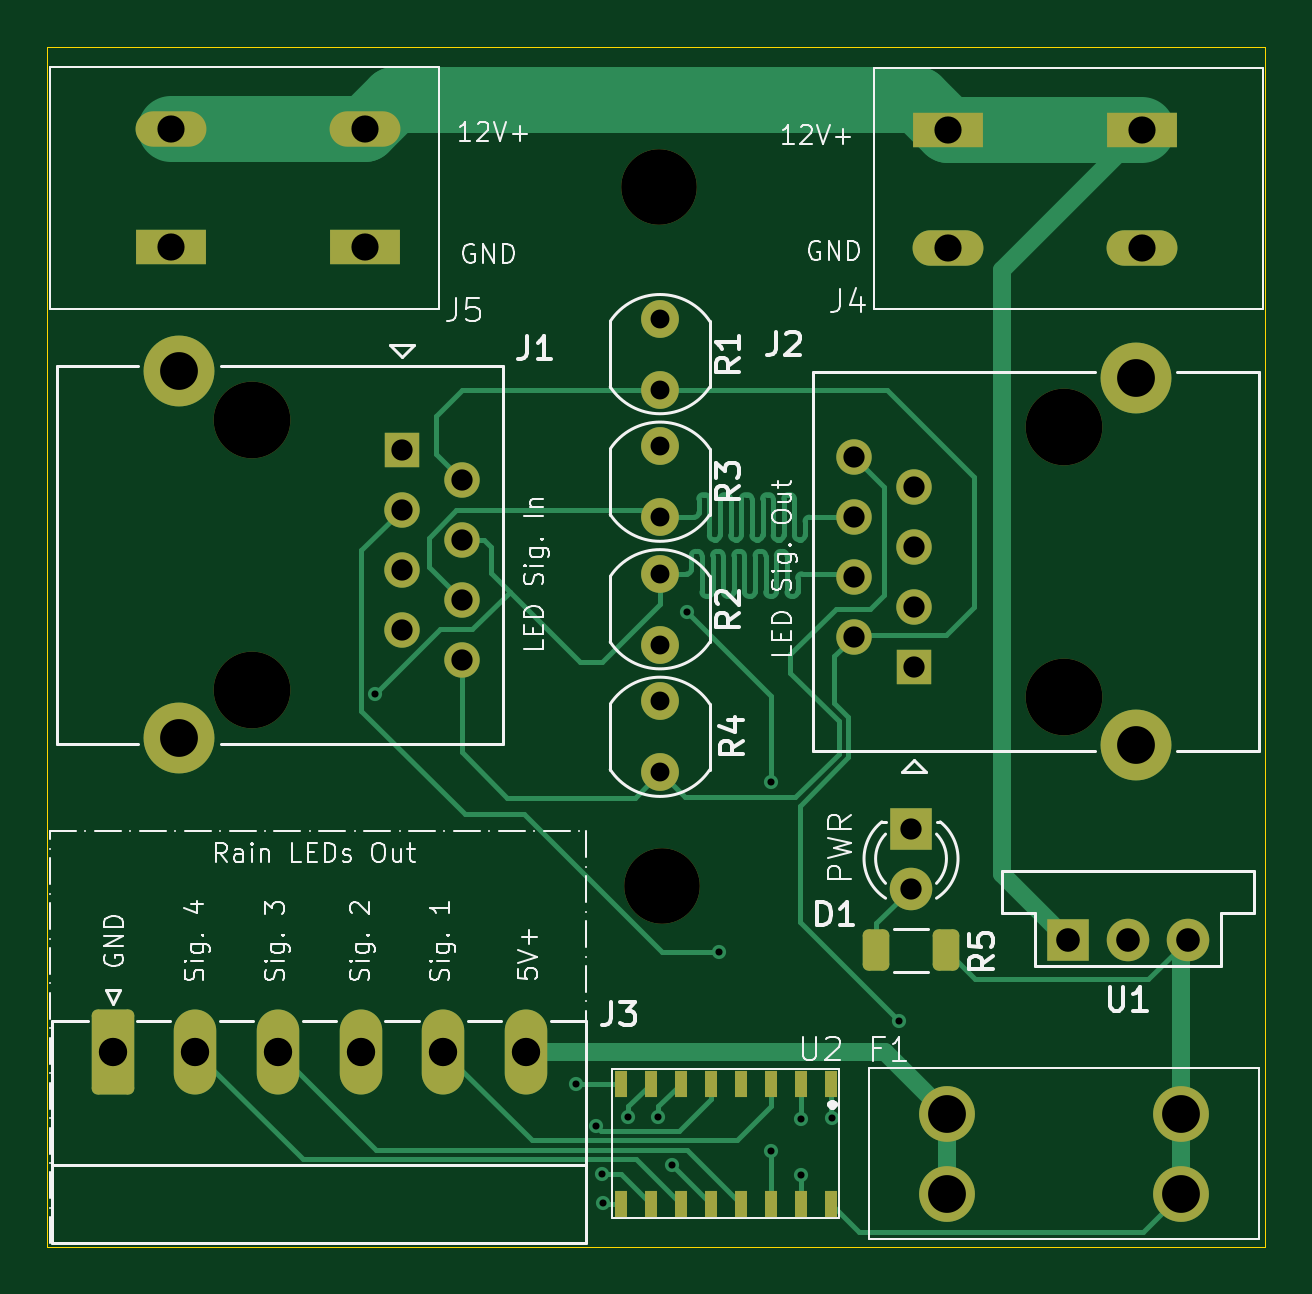
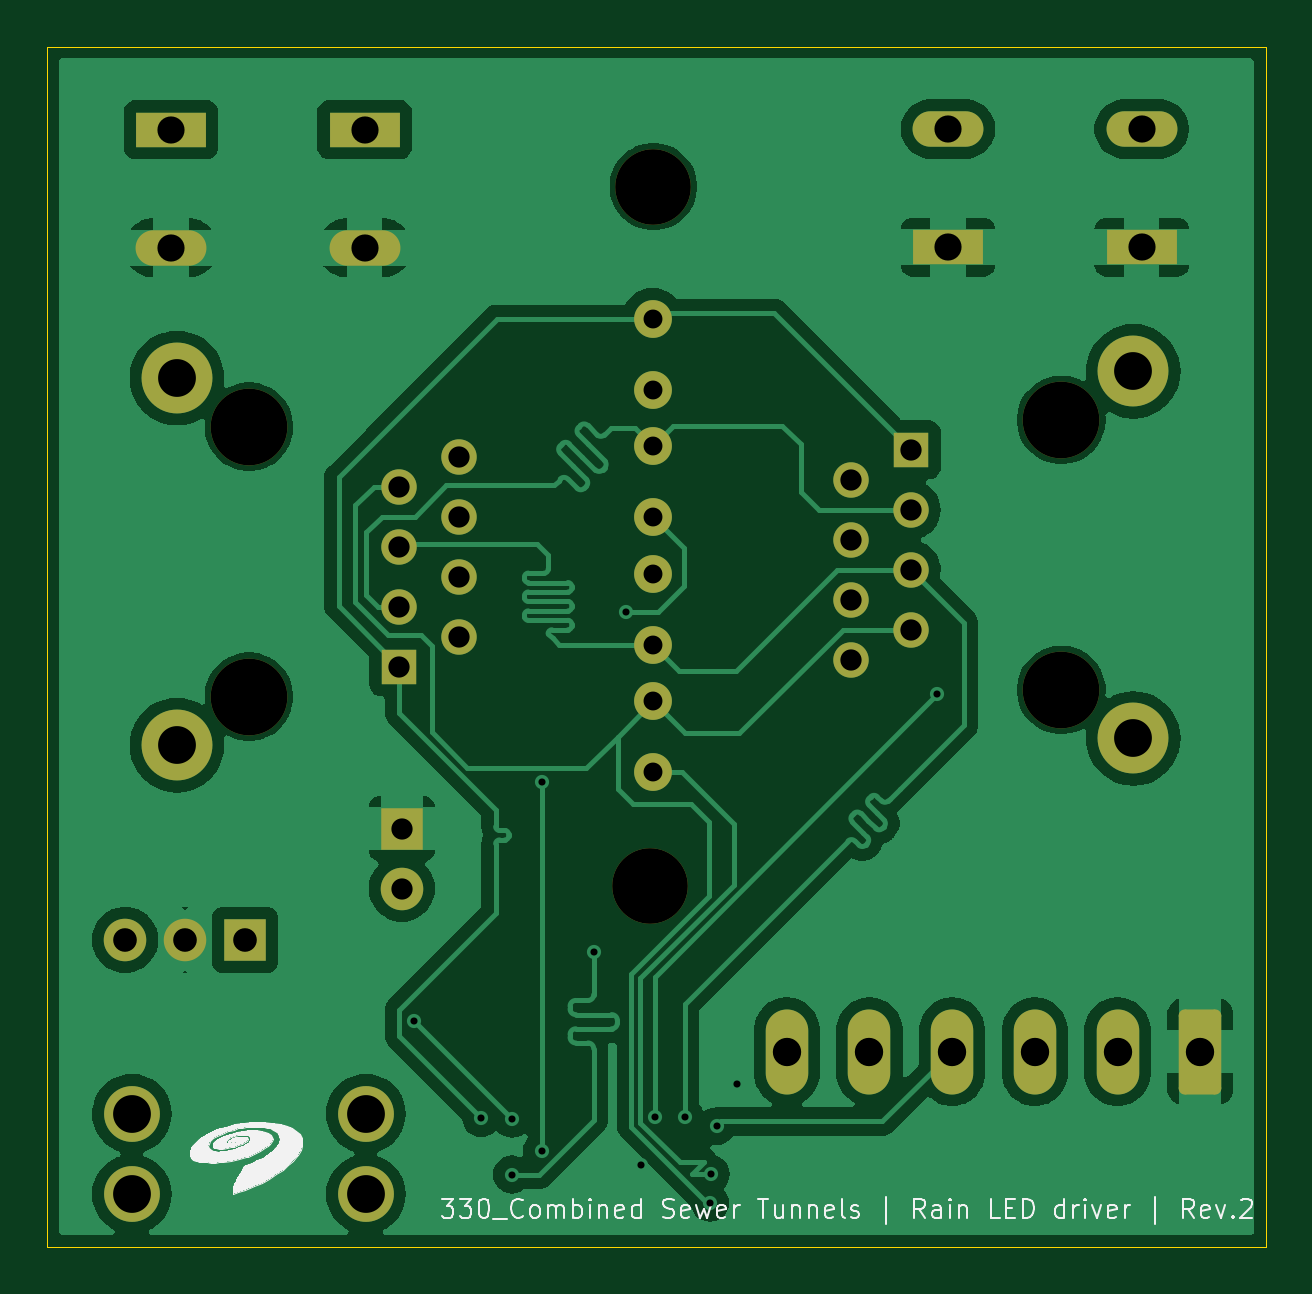
Circuit board: 11 layer files. Board 51.6 x 50.8 mm.
- bottom_copper: RainSegmentDriver-B_Cu.gbl (88181 bytes)
- bottom_mask: RainSegmentDriver-B_Mask.gbs (2979 bytes)
- paste: RainSegmentDriver-B_Paste.gbp (496 bytes)
- bottom_silk: RainSegmentDriver-B_Silkscreen.gbo (33160 bytes)
- outline: RainSegmentDriver-Edge_Cuts.gm1 (659 bytes)
- top_copper: RainSegmentDriver-F_Cu.gtl (17147 bytes)
- top_mask: RainSegmentDriver-F_Mask.gts (3595 bytes)
- paste: RainSegmentDriver-F_Paste.gtp (1652 bytes)
- top_silk: RainSegmentDriver-F_Silkscreen.gto (57801 bytes)
- drill: RainSegmentDriver-NPTH.drl (494 bytes)
- drill: RainSegmentDriver-PTH.drl (1732 bytes)

=== bottom_copper: RainSegmentDriver-B_Cu.gbl (88181 bytes, source omitted) ===
=== bottom_mask: RainSegmentDriver-B_Mask.gbs (2979 bytes, source withheld) ===
=== paste: RainSegmentDriver-B_Paste.gbp ===
G04 #@! TF.GenerationSoftware,KiCad,Pcbnew,8.0.0*
G04 #@! TF.CreationDate,2024-11-14T09:55:02-06:00*
G04 #@! TF.ProjectId,RainSegmentDriver,5261696e-5365-4676-9d65-6e7444726976,rev?*
G04 #@! TF.SameCoordinates,Original*
G04 #@! TF.FileFunction,Paste,Bot*
G04 #@! TF.FilePolarity,Positive*
%FSLAX46Y46*%
G04 Gerber Fmt 4.6, Leading zero omitted, Abs format (unit mm)*
G04 Created by KiCad (PCBNEW 8.0.0) date 2024-11-14 09:55:02*
%MOMM*%
%LPD*%
G01*
G04 APERTURE LIST*
G04 APERTURE END LIST*
M02*

=== bottom_silk: RainSegmentDriver-B_Silkscreen.gbo (33160 bytes, source omitted) ===
=== outline: RainSegmentDriver-Edge_Cuts.gm1 ===
G04 #@! TF.GenerationSoftware,KiCad,Pcbnew,8.0.0*
G04 #@! TF.CreationDate,2024-11-14T09:55:02-06:00*
G04 #@! TF.ProjectId,RainSegmentDriver,5261696e-5365-4676-9d65-6e7444726976,rev?*
G04 #@! TF.SameCoordinates,Original*
G04 #@! TF.FileFunction,Profile,NP*
%FSLAX46Y46*%
G04 Gerber Fmt 4.6, Leading zero omitted, Abs format (unit mm)*
G04 Created by KiCad (PCBNEW 8.0.0) date 2024-11-14 09:55:02*
%MOMM*%
%LPD*%
G01*
G04 APERTURE LIST*
G04 #@! TA.AperFunction,Profile*
%ADD10C,0.050000*%
G04 #@! TD*
G04 APERTURE END LIST*
D10*
X123150000Y-65480000D02*
X174730000Y-65480000D01*
X174730000Y-116280000D01*
X123150000Y-116280000D01*
X123150000Y-65480000D01*
M02*

=== top_copper: RainSegmentDriver-F_Cu.gtl (17147 bytes, source omitted) ===
=== top_mask: RainSegmentDriver-F_Mask.gts (3595 bytes, source withheld) ===
=== paste: RainSegmentDriver-F_Paste.gtp (1652 bytes, source withheld) ===
=== top_silk: RainSegmentDriver-F_Silkscreen.gto (57801 bytes, source omitted) ===
=== drill: RainSegmentDriver-NPTH.drl ===
M48
; DRILL file {KiCad 8.0.0} date 2024-11-14T09:55:04-0600
; FORMAT={-:-/ absolute / metric / decimal}
; #@! TF.CreationDate,2024-11-14T09:55:04-06:00
; #@! TF.GenerationSoftware,Kicad,Pcbnew,8.0.0
; #@! TF.FileFunction,NonPlated,1,2,NPTH
FMAT,2
METRIC
; #@! TA.AperFunction,NonPlated,NPTH,ComponentDrill
T1C3.200
; #@! TA.AperFunction,NonPlated,NPTH,ComponentDrill
T2C3.250
%
G90
G05
T1
X149.075Y-71.405
X149.2Y-101.03
T2
X131.805Y-81.285
X131.805Y-92.715
X166.195Y-81.57
X166.195Y-93.0
M30

=== drill: RainSegmentDriver-PTH.drl ===
M48
; DRILL file {KiCad 8.0.0} date 2024-11-14T09:55:04-0600
; FORMAT={-:-/ absolute / metric / decimal}
; #@! TF.CreationDate,2024-11-14T09:55:04-06:00
; #@! TF.GenerationSoftware,Kicad,Pcbnew,8.0.0
; #@! TF.FileFunction,Plated,1,2,PTH
FMAT,2
METRIC
; #@! TA.AperFunction,Plated,PTH,ViaDrill
T1C0.300
; #@! TA.AperFunction,Plated,PTH,ComponentDrill
T2C0.800
; #@! TA.AperFunction,Plated,PTH,ComponentDrill
T3C0.900
; #@! TA.AperFunction,Plated,PTH,ComponentDrill
T4C1.000
; #@! TA.AperFunction,Plated,PTH,ComponentDrill
T5C1.150
; #@! TA.AperFunction,Plated,PTH,ComponentDrill
T6C1.200
; #@! TA.AperFunction,Plated,PTH,ComponentDrill
T7C1.600
%
G90
G05
T1
X137.05Y-92.905
X145.525Y-109.405
X146.4Y-111.18
X146.65Y-113.205
X146.675Y-114.43
X147.75Y-110.78
X149.025Y-110.78
X149.61Y-112.83
X150.225Y-89.405
X151.6Y-103.83
X153.8Y-96.63
X153.8Y-112.23
X155.06Y-110.87
X155.06Y-113.23
X156.362Y-110.843
X159.2Y-106.73
T2
X149.1Y-77.0
X149.1Y-80.0
X149.1Y-82.4
X149.1Y-85.4
X149.1Y-87.8
X149.1Y-90.8
X149.1Y-93.2
X149.1Y-96.2
T3
X138.155Y-82.555
X138.155Y-85.095
X138.155Y-87.635
X138.155Y-90.175
X140.695Y-83.825
X140.695Y-86.365
X140.695Y-88.905
X140.695Y-91.445
X157.305Y-82.84
X157.305Y-85.38
X157.305Y-87.92
X157.305Y-90.46
X159.725Y-98.59
X159.725Y-101.13
X159.845Y-84.11
X159.845Y-86.65
X159.845Y-89.19
X159.845Y-91.73
T4
X166.355Y-103.295
X168.895Y-103.295
X171.435Y-103.295
T5
X128.4Y-68.97
X128.4Y-73.97
X136.6Y-68.97
X136.6Y-73.97
X161.3Y-69.0
X161.3Y-74.0
X169.5Y-69.0
X169.5Y-74.0
T6
X125.925Y-108.03
X129.425Y-108.03
X132.925Y-108.03
X136.425Y-108.03
X139.925Y-108.03
X143.425Y-108.03
T7
X128.755Y-79.23
X128.755Y-94.77
X161.25Y-110.65
X161.25Y-114.06
X169.245Y-79.515
X169.245Y-95.055
X171.15Y-110.65
X171.15Y-114.06
M30

